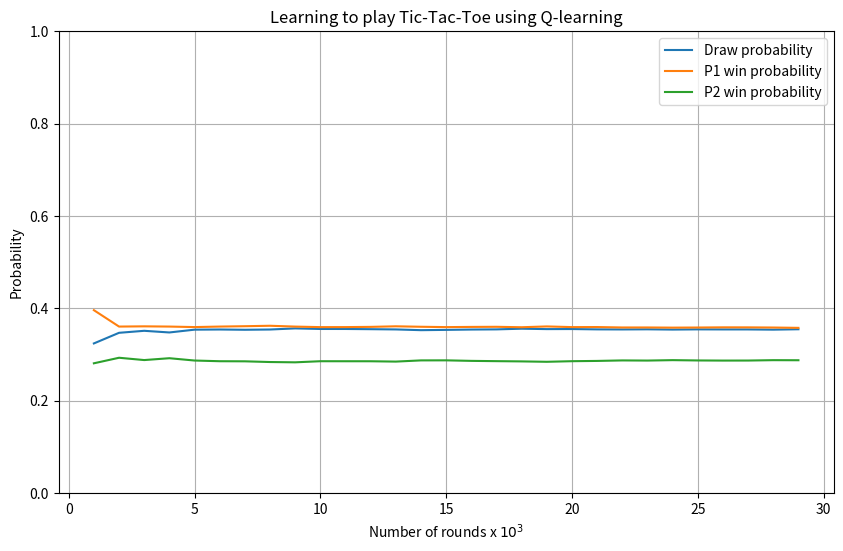

Python code for this plot:
import numpy as np
import matplotlib.pyplot as plt


def MoveAgent(board,Q,epsilon,p):
    new_board = board.copy()
    r = np.random.rand()
    pos = []
    if(r < (1-epsilon)):
        pos = BestMove(board,Q)
    else:
        # Find the indices where the value is 0
        zero_indices = np.argwhere(board == 0)
        # Randomly select one of the zero positions
        pos = zero_indices[np.random.randint(zero_indices.shape[0])]
    new_board[pos[0]][pos[1]] = p
    return new_board, pos

#Return highest Q-value for the state "board". 
def BestMove(board,Q):
    if(0 in board):
        b = board.tobytes()
        if (b in Q):
            #print("--------------\n Board and q_values")
            #print("board: ", board, "Q[b]: ", Q[b])
            action = np.nanmax(Q[b])
            pos = np.argwhere(action == Q[b])
            #print(pos)
            if (isinstance(pos, np.ndarray)):
                    pos = pos[np.random.randint(pos.shape[0])]
                    #print(pos)
                    return pos
            return pos
    rand_pos = np.argwhere(board == 0)
    if(isinstance(rand_pos, np.ndarray)):
        rand_pos = rand_pos[np.random.randint(rand_pos.shape[0])]
    return rand_pos

#check if game over, and return which player won
def CheckGameOver(board):
    ## check if any positions are open. 
    if(0 not in board):
        return True, 0

    ## check horisontal
    for row in range(0,len(board)):
        sum = np.sum(board[row])
        if (sum == 3): 
            return True, 1
        if(sum == -3):
            return True, -1

    ## check vertical
    for col in range(0,len(board[0])):
        sum = np.sum(board[:,col])
        if (sum == 3): 
            return True, 1
        if(sum == -3):
            return True, -1

    
    ## check diagonal ##
    #p1
    if(board[0][0] == board[1][1] == board[2][2] == 1):
        return True, 1
    #p2
    if(board[0][0] == board[1][1] == board[2][2] == -1):
        return True,-1

    #p1
    if(board[0][2] == board[1][1] == board[2][0]== 1):
        return True, 1
    #p2
    if(board[0][2] == board[1][1] == board[2][0]== -1):
        return True, -1
    #######################

    return False, 0


def ChooseEqualProb(distribution): 
    r = np.random.randint(0,len(distribution))
    return distribution[r]


#terminate states whether or not to use the "max action term". Prev state refers to state at t-2 or t-1
def UpdateQ(board, prev_state, action, Q, alpha, r_p, gameover):
    b = board.tobytes()
    if b in Q:
        current_tmp = Q[b]
    else:
        current_tmp = np.zeros((3,3))
        
    b_prev = prev_state.tobytes()
    if b_prev in Q:
        prev_tmp = Q[b_prev]
    else:
        prev_tmp = np.zeros((3,3))

    ## if not game over, include best action of new board. 
    if(not gameover):
        ##get best action ##
        best_pos = BestMove(board,Q)
        #if b in Q:
            #print(f"-----\nboard \n{board}\n Q[b]\n {Q[b]}\n best pos\n {best_pos}")
        prev_tmp[action[0]][action[1]] += alpha* ( r_p + current_tmp[best_pos[0]][best_pos[1]] - prev_tmp[action[0]][action[1]])
    else:
        #print("not game over")
        prev_tmp[action[0]][action[1]] += alpha* ( r_p - prev_tmp[action[0]][action[1]])

    #print("-----\nin update Q")
    #print("q vals:\n ",prev_tmp,"\nprev state\n",prev_state)
    prev_tmp = setNan(prev_state,prev_tmp)
    #print("updated nan:\n ",prev_tmp)
    Q[b_prev] = prev_tmp

    

def setNan(board,q):
    for i in range(0,len(board)):
        for j in range(0,len(board[0])):
            if(board[i][j] !=0):
                q[i][j] = np.nan
    return q


##TODO STates not correct when updating
def main():

    #### Set parameters ####
    p1 = 1 # 'X'
    p2 = -1 # 'O'

    Q_p1 = {}
    Q_p2 = {}
    epsilon = 1
    decay_rate = 0.95
    alpha = 0.1
    K = 30000 #100 000 => 88%

    freq_p1 = 0
    freq_p2 = 0
    freq_draw = 0

    draw_probabilities = []
    win_p1_probabilities = []
    win_p2_probabilities = []
    rounds = []

    round_interval = 1000  # Calculate draw probability every 100 rounds

    for k in range(0, K): 
        if k > 10000:
            if k % 100 == 0:
                epsilon *= decay_rate

        board = np.zeros((3,3))
        board_states = [board]
        actions = []
        ## PLayer 1 always start ##
        current_p = p1
        gameOver = False
        t=0
        winner = 0
        while(not gameOver):
            #print("start: ", gameOver)
            if current_p == p1:
                board, action = MoveAgent(board_states[t],Q_p1,epsilon,p1)
            elif current_p == p2:
                board, action = MoveAgent(board_states[t],Q_p2,epsilon,p2)

            actions.append(action)
            gameOver,winner = CheckGameOver(board)
            #print(action,board_states[t])
            if t > 1 and (not gameOver):
                if(current_p == p1):
                    UpdateQ(board_states[t], board_states[t-2], actions[t-2], Q_p1, alpha, 0, gameOver) 
                elif(current_p == p2):
                    UpdateQ(board_states[t], board_states[t-2], actions[t-2], Q_p2, alpha, 0, gameOver)

            #print("-----\n",board_states[t],actions[t])
            ### board_states has one more state than actions. The +1 state will be the ending one
            board_states.append(board)
            
            t+=1
            #dont increment or change player the final round.
            if not gameOver:
                current_p *= -1
        ### Update rewards ###

        if(winner == p1):
                
            #print("---\nWinner p1!: \n",board_states[t])
            r_p1 = 1
            r_p2 = -1
            #reward with 1
            #print(f"Reward p1 {r_p1}, penalty p2 {r_p2}")
            UpdateQ(board_states[t], board_states[t-2], actions[t-2], Q_p1, alpha, r_p1, gameOver)
            #penalize with -1
            UpdateQ(board_states[t], board_states[t-1], actions[t-1], Q_p2, alpha, r_p2, gameOver)
            freq_p1 +=1

        elif(winner == p2):
            #print("---\nWinner p2!: \n",board_states[t])
            r_p2 = 1
            r_p1 = -1
            #print(f"Reward p2 {r_p2}, penalty p1 {r_p1}")
            #reward with 1
            UpdateQ(board_states[t], board_states[t-2], actions[t-2], Q_p2, alpha, r_p2, gameOver)
            #penalize with -1
            UpdateQ(board_states[t], board_states[t-1], actions[t-1], Q_p1, alpha, r_p1, gameOver)
            freq_p2 +=1
        elif winner==0:
            if current_p == p1:
                UpdateQ(board_states[t], board_states[t-2], actions[t-2], Q_p1, alpha, 0, gameOver)
                UpdateQ(board_states[t], board_states[t-1], actions[t-1], Q_p2, alpha, 0, gameOver)
            elif current_p == p2:
                UpdateQ(board_states[t], board_states[t-2], actions[t-2], Q_p2, alpha, 0, gameOver)
                UpdateQ(board_states[t], board_states[t-1], actions[t-1], Q_p1, alpha, 0, gameOver)
            freq_draw +=1
        ######################

        ## Calculate probabilities, for plotting.
        if k != 0 and k % round_interval == 0:
            draw_prob = freq_draw / k
            win_prob_p1 = freq_p1 / k
            win_prob_p2 = freq_p2 / k
            #print("draws: ", draw_prob)
            draw_probabilities.append(draw_prob)
            win_p1_probabilities.append(win_prob_p1)
            win_p2_probabilities.append(win_prob_p2)
            rounds.append(k)

    board = np.zeros((3,3))
    b= board.tobytes()
    print(Q_p1[b])
    print(b in Q_p2)

    plt.figure(figsize=(10, 6))
    plt.plot(np.array(rounds)/1000, draw_probabilities, label="Draw probability")
    plt.plot(np.array(rounds)/1000, win_p1_probabilities, label="P1 win probability")
    plt.plot(np.array(rounds)/1000, win_p2_probabilities, label="P2 win probability")

    plt.xlabel("Number of rounds x $10^3$")
    plt.ylabel("Probability")
    plt.ylim([0,1])
    plt.title("Learning to play Tic-Tac-Toe using Q-learning")
    plt.legend()
    plt.grid(True)
    plt.show()

    print(f"Frequency wins: p1 {freq_p1/K}, p2 {freq_p2/K}")
    print(f"Frequency draw:  {freq_draw/K}")
    print("sum: ", (freq_draw+freq_p1+freq_p2)/K)
    print(f"Length of dictionaries: Q1 {len(Q_p1)}, Q2 {len(Q_p2)}")

    print(" K: ", K)

            

        


if __name__ == "__main__":
    main()